Image classification data set "data" (uwenayoallain/alu-mlp-summative on GitHub). Class labels (5): cercospora leaf spot, healthy, leaf miner, phoma leaf disease, coffee leaf rust.

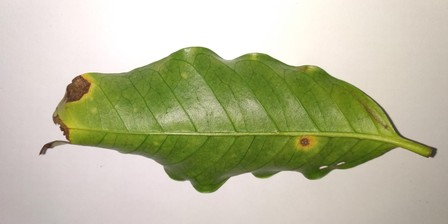
Label: cercospora leaf spot

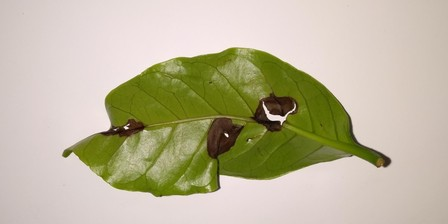
Label: phoma leaf disease

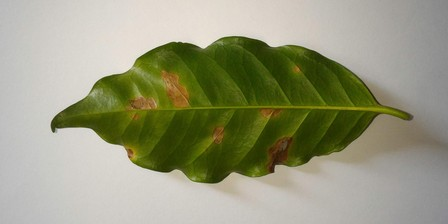
Label: leaf miner

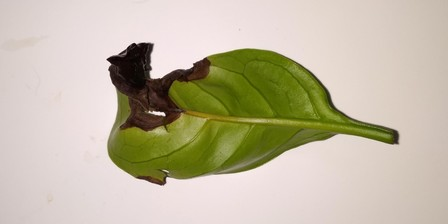
Label: phoma leaf disease

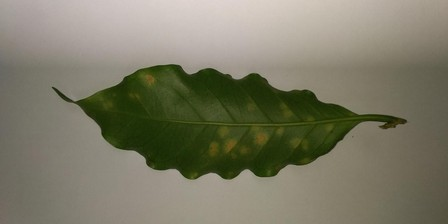
Label: coffee leaf rust

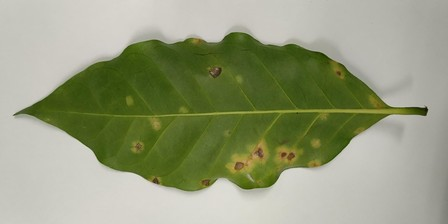
Label: coffee leaf rust
